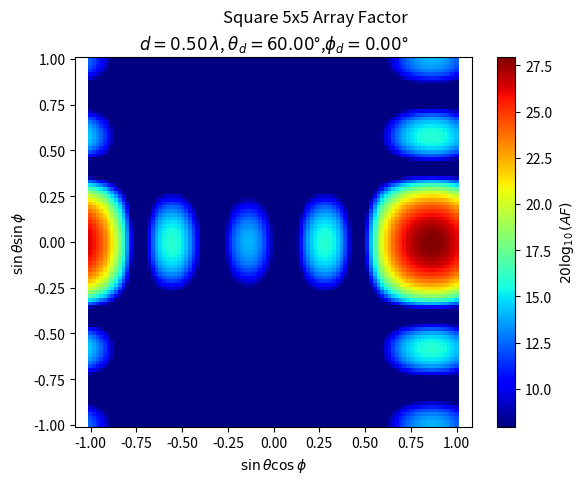

The matplotlib source for this figure: (Note: this script raises an exception after producing the figure.)
import matplotlib.pyplot as plt
import numpy as np


class AntennaArray:
    def __init__(self, lam):
        self.pos = self.get_geometry()
        self.lam = lam

    def get_geometry(self):
        """
        should return the array of complex positions
        overridden by child classes
        """
        return np.zeros(1)

    def get_array_factor_dcos(self, dcosx, dcosy, target_theta, target_phi):
        """
        calculates the array factor for a specific position
        (directional cosines)
        """
        steering_weights = self.get_steering_weights_for_target(target_theta, target_phi)

        xn = self.pos.real
        yn = self.pos.imag

        AF = np.sum(steering_weights * np.exp(-1j*2*np.pi/self.lam * (xn * dcosx + yn * dcosy)))

        return AF

    def get_array_factor(self, theta, phi, target_theta, target_phi):
        """
        calculates the array factor for a specific position (set of angles)
        TODO: normalize this. e.g. theta=0, phi=0 leads to AF=9 (3x3) which
        skews the power
        """
        steering_weights = self.get_steering_weights_for_target(target_theta, target_phi)

        xn = self.pos.real
        yn = self.pos.imag

        AF = np.sum(steering_weights * np.exp(-1j*2*np.pi/self.lam * np.sin(theta) * (xn * np.cos(phi) + yn * np.sin(phi))))

        return AF

    def get_steering_weights_for_target(self, target_theta, target_phi):
        """
        calculates weights (phases) based on target location
        (phased weights)
        """

        xn = self.pos.real
        yn = self.pos.imag

        angle = 2*np.pi / self.lam * np.sin(target_theta) * (xn * np.cos(target_phi) + yn * np.sin(target_phi))

        return np.exp(1j*angle)


class SquareArray(AntennaArray):
    def __init__(self, lam, size, spacing):
        self.size = size
        self.spacing = spacing
        super().__init__(lam)

    def get_geometry(self):
        nx, ny = self.size
        x = np.linspace(0, 1, nx)
        y = np.linspace(0, 1, ny)
        xv, yv = np.meshgrid(x, y)

        # define complex number and scale
        pos = self.spacing * ((nx-1) * xv + 1j * (ny-1) * yv)
        # center around zero
        pos = pos - ((np.max(pos.real) + 1j*np.max(pos.imag))) / 2

        return pos


class EquilateralArray(AntennaArray):
    def __init__(self, lam, size, spacing):
        self.size = size
        self.spacing = spacing
        super().__init__(lam)

    def get_geometry(self):
        nx, ny = self.size
        x = np.linspace(0, 1, nx)
        y = np.linspace(0, 1, ny)
        xv, yv = np.meshgrid(x, y)

        x_shift = np.zeros(self.size)
        # modify every second row
        x_shift[1::2,:] = -self.spacing / 2

        # define complex number and scale
        pos = self.spacing * ((nx-1) * xv + 1j * (ny-1) * yv * np.sqrt(3)/2)
        pos.real = pos.real - x_shift
        # center around zero
        pos = pos - ((np.max(pos.real) + 1j*np.max(pos.imag))) / 2

        return pos


def plot_phase_numbers(array, target_theta, target_phi, scale=1):
    weights = array.get_steering_weights_for_target(
        np.deg2rad(target_theta),
        np.deg2rad(target_phi))
    equilat_phases = np.rad2deg(np.angle(weights)).flatten()
    text_offs = 0.02
    for i, pos in enumerate((array.pos / scale).flatten()):
        plt.text(pos.real + text_offs, pos.imag + text_offs,
                 "%.1f°" % equilat_phases[i],
                 color="gray",
                 size=20)


def main():

    f = 100e6
    c = 3e8
    lam = c / f

    target_phi = 0
    target_theta = 60
    target_azm = np.mod(90 - target_phi, 360)

    spacing = 0.5 * lam

    square_array = SquareArray(lam, (5, 5), spacing)
    equilat_array = EquilateralArray(lam, (5, 5), spacing)

    dcx = np.linspace(-1, 1, 100)
    dcy = np.linspace(-1, 1, 100)

    # ugly but does the job
    afs_square = np.zeros([100, 100])
    afs_equilat = np.zeros([100, 100])
    for i, dx in enumerate(dcx):
        for k, dy in enumerate(dcy):
            af1 = square_array.get_array_factor_dcos(dx, dy,
                                                     np.deg2rad(target_theta),
                                                     np.deg2rad(target_azm))
            af2 = equilat_array.get_array_factor_dcos(dx, dy,
                                                      np.deg2rad(target_theta),
                                                      np.deg2rad(target_azm))
            afs_square[i, k] = np.abs(af1)
            afs_equilat[i, k] = np.abs(af2)

    afs_square_pow = 20*np.log10(afs_square)
    afs_equilat_pow = 20*np.log10(afs_equilat)


    # --------------------------------------------------------------------------
    # Plotting
    # --------------------------------------------------------------------------

    # does not work for some reason
    # dist = np.sqrt(dcx**2 + dcy**2)
    # afs_pow[dist < 1] = np.NAN

    # radiation pattern color plot
    plt.figure()
    plt.suptitle("Square %dx%d Array Factor"
                 % (square_array.size))
    plt.title("$d=%.2f\,\\lambda$, $\\theta_d=%.2f$°,$\\phi_d=%.2f$°"
              % (spacing / lam, target_theta, target_phi))
    plt.axis('equal')
    plt.pcolor(dcx, dcy, afs_square_pow, cmap='jet')
    cbar = plt.colorbar()
    cbar.ax.set_ylabel("$20\\log_{10}{(AF)}$")
    plt.clim(np.max(afs_square_pow)-20, np.max(afs_square_pow))
    plt.xlabel("$\\sin{\\theta}\\cos{\\phi}$")
    plt.ylabel("$\\sin{\\theta}\\sin{\\phi}$")
    plt.savefig("outputs/square-%.2f-lambda-%.2f-theta-%.2f-phi-radpat.pdf"
                % (spacing/lam, target_theta, target_phi))

    plt.figure()
    plt.suptitle("Equilateral %d-Antenna Array Factor"
                 % (np.prod(square_array.size)))
    plt.title("$d=%.2f\,\\lambda$, $\\theta_d=%.2f$°,$\\phi_d=%.2f$°"
              % (spacing / lam, target_theta, target_phi))
    plt.axis('equal')
    plt.pcolor(dcx, dcy, afs_equilat_pow, cmap='jet')
    cbar = plt.colorbar()
    cbar.ax.set_ylabel("$20\\log_{10}{(AF)}$")
    plt.clim(np.max(afs_equilat_pow)-20, np.max(afs_equilat_pow))
    plt.xlabel("$\\sin{\\theta}\\cos{\\phi}$")
    plt.ylabel("$\\sin{\\theta}\\sin{\\phi}$")
    plt.savefig("outputs/equilat-%.2f-lambda-%.2f-theta-%.2f-phi-radpat.pdf"
                % (spacing/lam, target_theta, target_phi))


    # radiation pattern cross section plot
    plt.figure()
    plt.plot(dcx, afs_square_pow[int((len(dcx)-1)/2+1),:])
    plt.suptitle("Cross Section of Square Array Factor")
    plt.title("$d=%.2f\,\\lambda$, $\\theta_d=%.2f$°,$\\phi_d=%.2f$°"
              % (spacing / lam, target_theta, target_phi))
    plt.ylabel("$20\\log_{10}{(AF)}$")
    plt.xlabel("$\\sin{\\theta}\\cos{\\phi}$")
    plt.savefig("outputs/square-%.2f-lambda-%.2f-theta-%.2f-phi-cross.pdf"
                % (spacing/lam, target_theta, target_phi))

    plt.figure()
    plt.plot(dcx, afs_square_pow[int((len(dcx)-1)/2+1),:])
    plt.suptitle("Cross Section of Equilateral Array Factor")
    plt.title("$d=%.2f\,\\lambda$, $\\theta_d=%.2f$°,$\\phi_d=%.2f$°"
              % (spacing / lam, target_theta, target_phi))
    plt.ylabel("$20\\log_{10}{(AF)}$")
    plt.xlabel("$\\sin{\\theta}\\cos{\\phi}$")
    plt.savefig("outputs/equilat-%.2f-lambda-%.2f-theta-%.2f-phi-cross.pdf"
                % (spacing/lam, target_theta, target_phi))


    # geometry plot
    plt.figure()
    plt.tight_layout()
    plt.scatter(square_array.pos.real / lam,
                square_array.pos.imag / lam,
                marker="X", s=100)
    plt.suptitle("Square %dx%d Array Geometry"
                 % (square_array.size))
    plt.title("$d=%.2f\,\\lambda$, $\\theta_d=%.2f$°,$\\phi_d=%.2f$°"
              % (spacing / lam, target_theta, target_phi))
    plt.xlabel("x / $\\lambda$")
    plt.ylabel("y / $\\lambda$")
    # add phase numbers as text
    plot_phase_numbers(square_array, target_theta, target_phi, lam)
    plt.xlim([-1.4, 1.4])
    plt.ylim([-1.4, 1.4])
    plt.savefig("outputs/square-%.2f-lambda-%.2f-theta-%.2f-phi-geometry.pdf"
                % (spacing/lam, target_theta, target_phi))

    plt.figure()
    plt.tight_layout()
    plt.scatter(equilat_array.pos.real / lam,
                equilat_array.pos.imag / lam,
                marker="X", s=100)
    plt.suptitle("Equilateral %d-Antenna Array Geometry"
                 % (np.prod(square_array.size)))
    #plt.title("$d=%.2f\,\\lambda$, $\\theta_d=%.2f$°,$\\phi_d=%.2f$°"
    #          % (spacing / lam, target_theta, target_phi))
    plt.title("$d=%.2f\,\\lambda$" % (spacing / lam))
    plt.xlabel("x / $\\lambda$")
    plt.ylabel("y / $\\lambda$")
    plt.axis('equal')
    # add phase numbers as text
    #plot_phase_numbers(equilat_array, target_theta, target_phi, lam)
    plt.xlim([-1.4, 1.4])
    plt.ylim([-1.4, 1.4])
    plt.savefig("outputs/equilat-%.2f-lambda-%.2f-theta-%.2f-phi-geometry.pdf"
                % (spacing/lam, target_theta, target_phi))

    plt.show()


if __name__ == "__main__":
    main()
